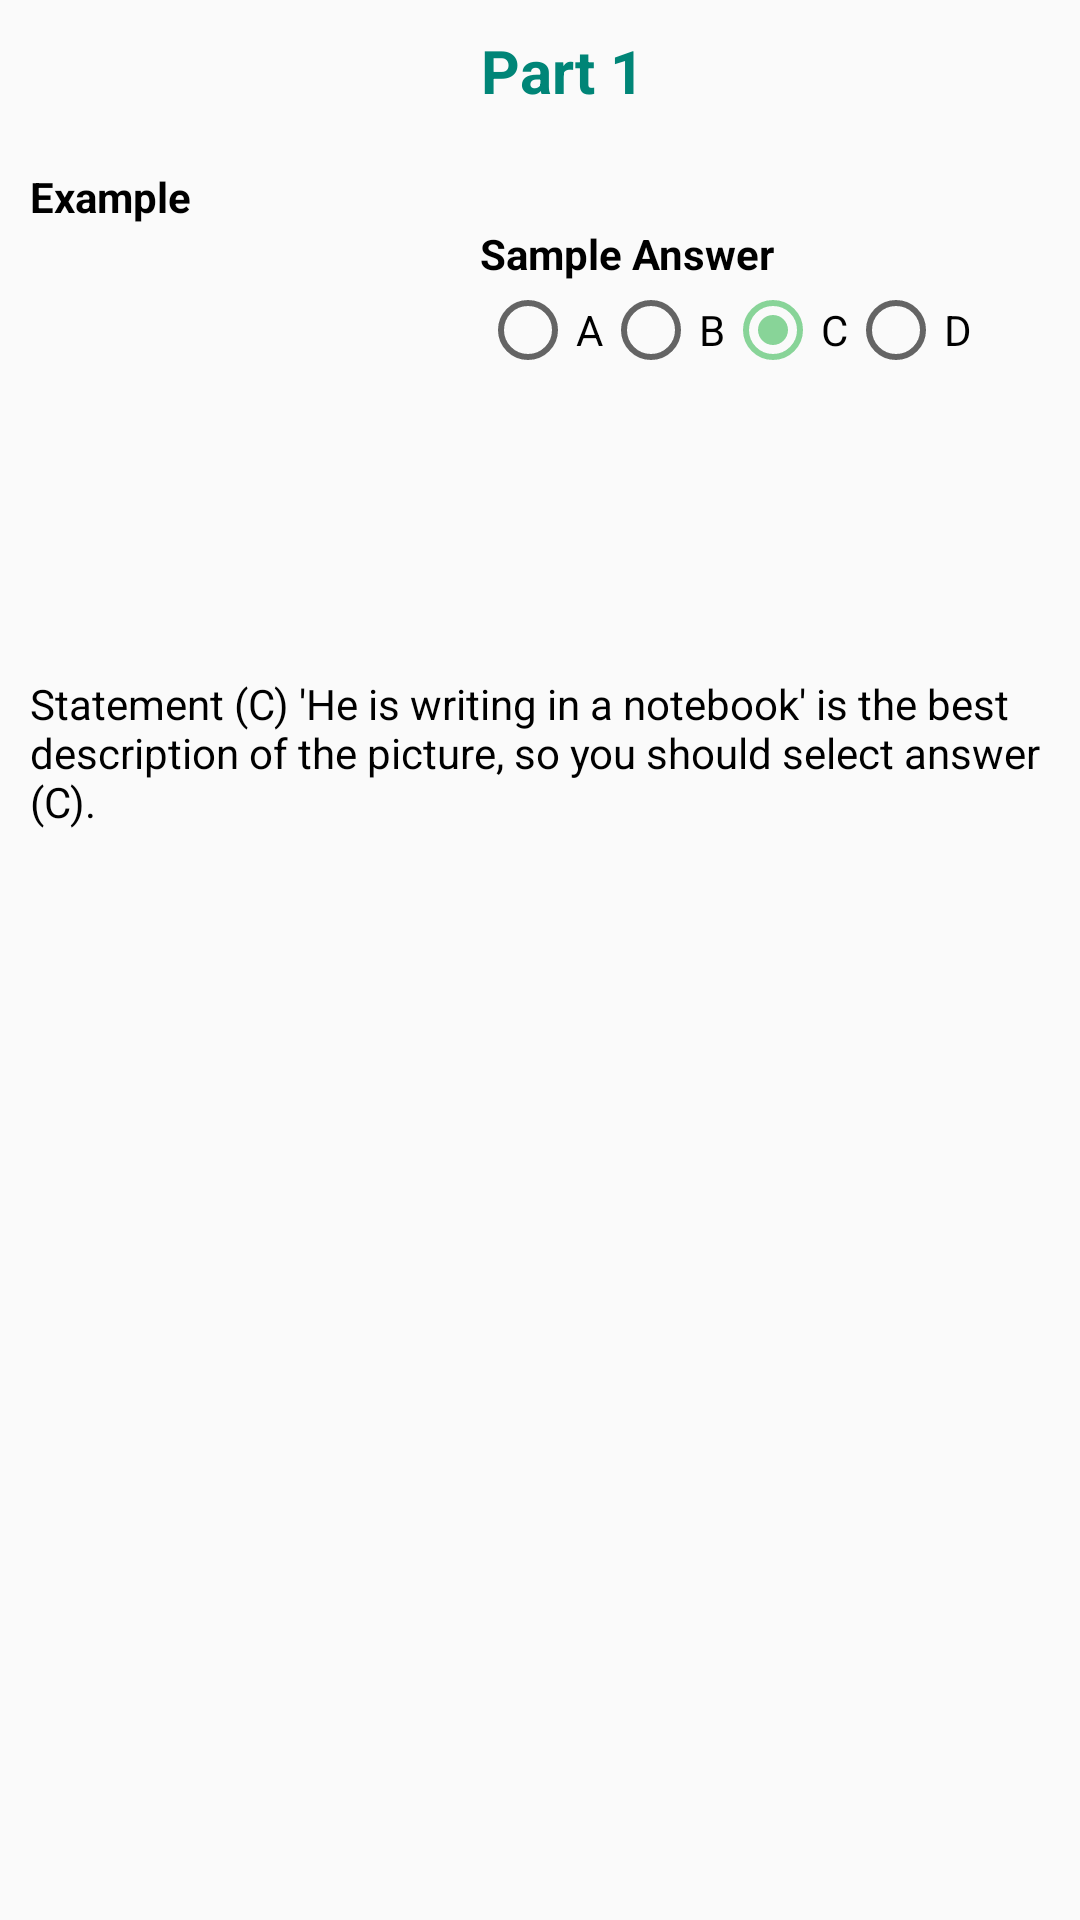

Here is an Android app screen rendered from its layout file. Give the layout XML and the strings, colors and styles it references.
<!-- AndroidManifest.xml: application theme AppTheme -->
<!-- res/layout/dialog_help1.xml -->
<?xml version="1.0" encoding="utf-8"?>
<LinearLayout xmlns:android="http://schemas.android.com/apk/res/android"
    android:orientation="vertical" android:layout_width="match_parent"
    android:padding="10dp"
    android:layout_height="fill_parent">

    <TextView
        android:layout_width="360dp"
        android:layout_height="wrap_content"
        android:text="Part 1 "
        android:gravity="center"
        android:id="@+id/textView11"
        android:textStyle="bold"
        android:textColor="@color/accent_material_light"
        android:textSize="20sp" />

    <TextView
        android:layout_width="wrap_content"
        android:layout_height="wrap_content"
        android:text=""
        android:id="@+id/textView12"
        android:textColor="#000000" />

    <TextView
        android:layout_width="wrap_content"
        android:layout_height="wrap_content"
        android:text="Example"
        android:id="@+id/textView13"
        android:textStyle="bold"
        android:textColor="#000000" />

    <LinearLayout
        android:orientation="horizontal"
        android:layout_width="wrap_content"
        android:layout_height="wrap_content" >

        <ImageView
            android:layout_width="150dp"
            android:layout_height="150dp"
            android:src="@drawable/img1"
            android:id="@+id/imageView4" />

        <LinearLayout
            android:orientation="vertical"
            android:layout_width="215dp"
            android:layout_height="match_parent" >

            <TextView
                android:layout_width="wrap_content"
                android:layout_height="wrap_content"
                android:text="Sample Answer "
                android:id="@+id/textView14"
                android:textStyle="bold"
                android:textColor="#000000" />

            <RadioGroup
                android:layout_width="match_parent"
                android:layout_height="56dp"
                android:orientation="horizontal" >

                <RadioButton
                    android:layout_width="wrap_content"
                    android:layout_height="wrap_content"
                    android:text="A"
                    android:id="@+id/radioButton9"
                    android:checked="false"
                    android:textColor="#000000" />

                <RadioButton
                    android:layout_width="wrap_content"
                    android:layout_height="wrap_content"
                    android:text="B"
                    android:id="@+id/radioButton10"
                    android:checked="false"
                    android:textColor="#000000" />

                <RadioButton
                    android:layout_width="wrap_content"
                    android:layout_height="wrap_content"
                    android:text="C"
                    android:id="@+id/radioButton11"
                    android:checked="true"
                    android:textColor="#000000" />

                <RadioButton
                    android:layout_width="wrap_content"
                    android:layout_height="wrap_content"
                    android:text="D"
                    android:id="@+id/radioButton12"
                    android:checked="false"
                    android:textColor="#000000" />
            </RadioGroup>
        </LinearLayout>
    </LinearLayout>

    <TextView
        android:layout_width="wrap_content"
        android:layout_height="wrap_content"
        android:text="Statement (C) 'He is writing in a notebook' is the best description of the picture, so you should select answer (C)."
        android:id="@+id/textView15"
        android:textColor="#000000" />
</LinearLayout>
<!-- resources referenced by this layout -->
<resources>
  <style name="AppTheme" parent="Theme.AppCompat.Light.DarkActionBar">
          
          <item name="colorPrimary">#1A936F</item>
          <item name="colorPrimaryDark">#114B5F</item>
          <item name="colorAccent">#88D498</item>
      </style>
</resources>
